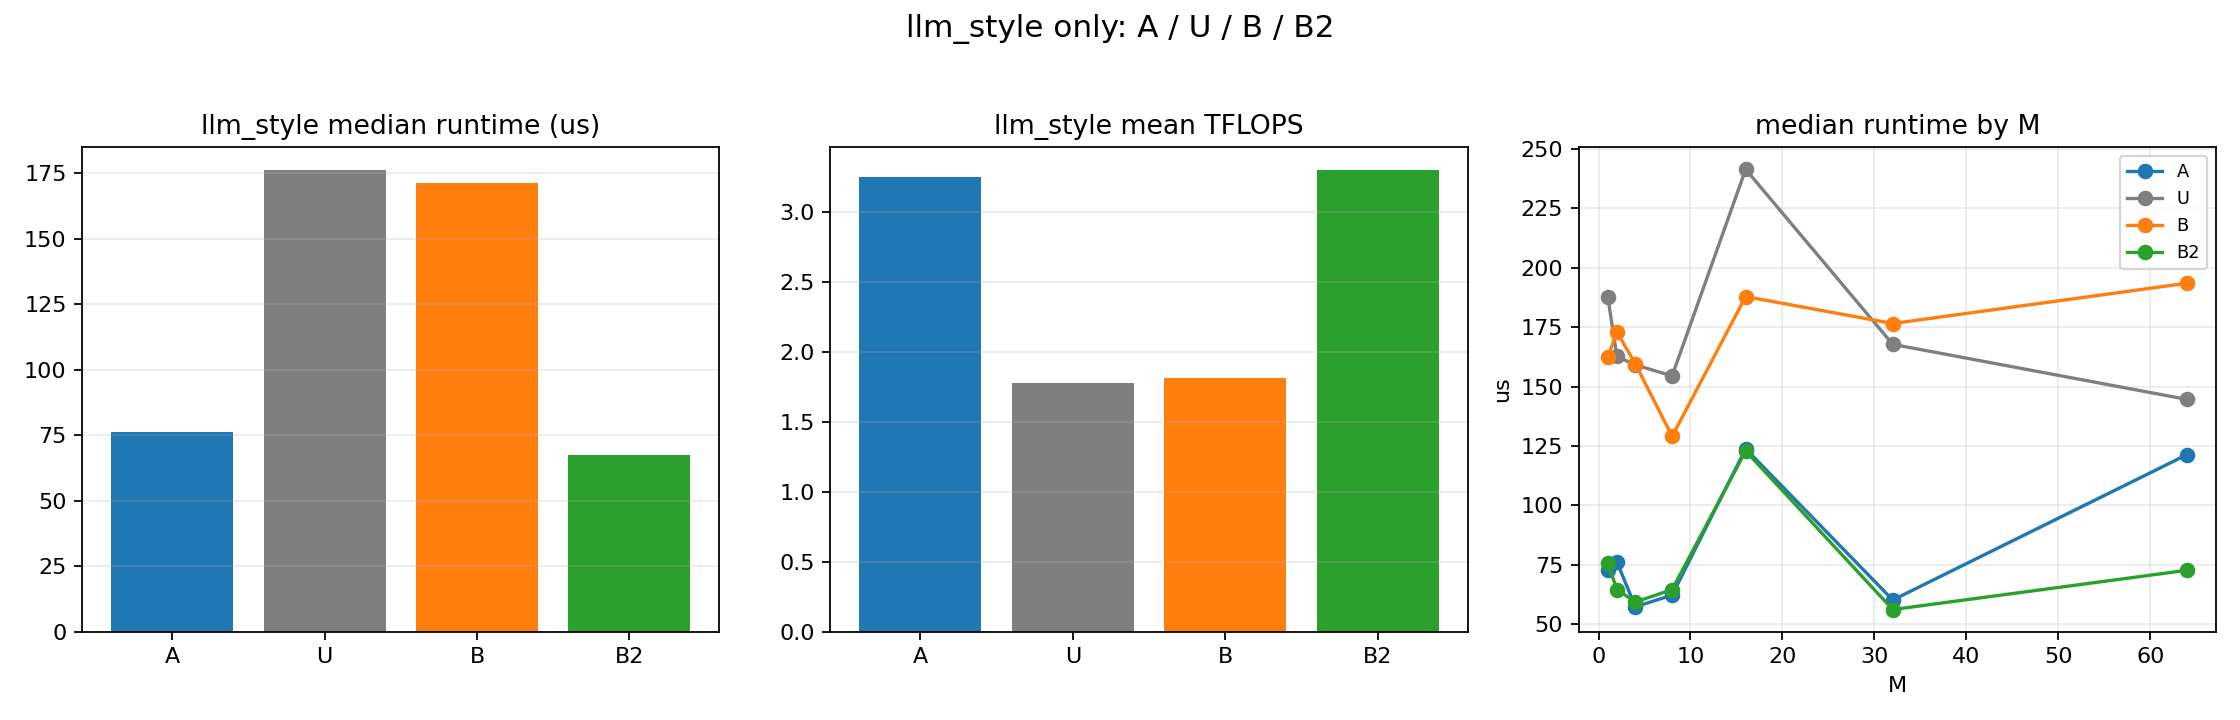

Values plotted in this chart, from the file beside it:
timestamp, method, workload, split, shape_id, M, N, K, dtype, gpu, config_id, BLOCK_M, BLOCK_N, BLOCK_K, num_warps, num_stages, GROUP_M, compile_time_ms, tune_time_ms, runtime_cost_us, p99_us, runtime_perf_tflops, bucket_m, bucket_n
2026-03-02T10:14:37.935376+00:00, A, llm_style, tune, llm_style_tune_000, 8, 4096, 1024, bf16, NVIDIA GeForce RTX 4060, c02, 32, 64, 32, 2, 2, 8, 125.6, 3607, 42.7, 107, 1.571, 0, 3
2026-03-02T10:14:40.025239+00:00, A, llm_style, tune, llm_style_tune_001, 32, 1024, 2048, bf16, NVIDIA GeForce RTX 4060, c04, 64, 64, 64, 4, 3, 8, 0.0, 2090, 46.08, 58.45, 2.913, 0, 3
2026-03-02T10:14:40.114292+00:00, A, llm_style, tune, llm_style_tune_002, 16, 2048, 1024, bf16, NVIDIA GeForce RTX 4060, c00, 32, 32, 32, 2, 2, 8, 0.0, 89.01, 17.71, 268.6, 3.789, 0, 3
2026-03-02T10:14:42.385252+00:00, A, llm_style, tune, llm_style_tune_003, 1, 1024, 4096, bf16, NVIDIA GeForce RTX 4060, c04, 64, 64, 64, 4, 3, 8, 0.0, 2271, 60.35, 124.7, 0.139, 0, 3
2026-03-02T10:14:42.616082+00:00, A, llm_style, tune, llm_style_tune_004, 64, 2048, 2048, bf16, NVIDIA GeForce RTX 4060, c11, 32, 128, 32, 4, 2, 8, 0.0, 230.8, 180.7, 252.9, 2.971, 1, 3
2026-03-02T10:14:43.596745+00:00, A, llm_style, tune, llm_style_tune_005, 32, 8192, 8192, bf16, NVIDIA GeForce RTX 4060, c11, 32, 128, 32, 4, 2, 8, 0.0, 980.6, 563.2, 593.9, 7.626, 0, 3
2026-03-02T10:14:44.345065+00:00, A, llm_style, tune, llm_style_tune_006, 16, 8192, 8192, bf16, NVIDIA GeForce RTX 4060, c11, 32, 128, 32, 4, 2, 8, 0.0, 748.3, 563.5, 731.8, 3.811, 0, 3
2026-03-02T10:14:44.497544+00:00, A, llm_style, tune, llm_style_tune_007, 2, 1024, 8192, bf16, NVIDIA GeForce RTX 4060, c04, 64, 64, 64, 4, 3, 8, 0.0, 152.4, 88.06, 104, 0.381, 0, 3
2026-03-02T10:14:44.729484+00:00, A, llm_style, tune, llm_style_tune_008, 16, 2048, 8192, bf16, NVIDIA GeForce RTX 4060, c10, 64, 128, 64, 8, 3, 8, 0.0, 231.9, 163.9, 215.3, 3.276, 0, 3
2026-03-02T10:14:44.848323+00:00, A, llm_style, tune, llm_style_tune_009, 4, 4096, 2048, bf16, NVIDIA GeForce RTX 4060, c11, 32, 128, 32, 4, 2, 8, 0.0, 118.8, 53.09, 75.39, 1.264, 0, 3
2026-03-02T10:14:45.251921+00:00, A, llm_style, tune, llm_style_tune_010, 64, 8192, 4096, bf16, NVIDIA GeForce RTX 4060, c10, 64, 128, 64, 8, 3, 8, 0.0, 403.6, 304.1, 364.1, 14.12, 1, 3
2026-03-02T10:14:45.362887+00:00, A, llm_style, tune, llm_style_tune_011, 16, 8192, 1024, bf16, NVIDIA GeForce RTX 4060, c11, 32, 128, 32, 4, 2, 8, 0.0, 110.9, 49.95, 54.19, 5.374, 0, 3
2026-03-02T10:14:45.473909+00:00, A, llm_style, tune, llm_style_tune_012, 2, 8192, 1024, bf16, NVIDIA GeForce RTX 4060, c11, 32, 128, 32, 4, 2, 8, 0.0, 111, 49.95, 59.27, 0.6717, 0, 3
2026-03-02T10:14:45.689549+00:00, A, llm_style, tune, llm_style_tune_013, 16, 8192, 2048, bf16, NVIDIA GeForce RTX 4060, c11, 32, 128, 32, 4, 2, 8, 0.0, 215.6, 161.8, 172.5, 3.318, 0, 3
2026-03-02T10:14:45.906499+00:00, A, llm_style, tune, llm_style_tune_014, 8, 4096, 4096, bf16, NVIDIA GeForce RTX 4060, c11, 32, 128, 32, 4, 2, 8, 0.0, 216.9, 160.8, 249.3, 1.669, 0, 3
2026-03-02T10:14:45.972274+00:00, A, llm_style, tune, llm_style_tune_015, 64, 1024, 1024, bf16, NVIDIA GeForce RTX 4060, c00, 32, 32, 32, 2, 2, 8, 0.0, 65.73, 39.94, 139.8, 3.361, 1, 3
2026-03-02T10:14:46.372211+00:00, A, llm_style, tune, llm_style_tune_016, 16, 4096, 8192, bf16, NVIDIA GeForce RTX 4060, c11, 32, 128, 32, 4, 2, 8, 0.0, 399.9, 293.9, 323.6, 3.654, 0, 3
2026-03-02T10:14:46.605044+00:00, A, llm_style, tune, llm_style_tune_017, 1, 4096, 4096, bf16, NVIDIA GeForce RTX 4060, c11, 32, 128, 32, 4, 2, 8, 0.0, 232.8, 161.8, 201.8, 0.2074, 0, 3
2026-03-02T10:14:46.824915+00:00, A, llm_style, tune, llm_style_tune_018, 64, 4096, 4096, bf16, NVIDIA GeForce RTX 4060, c03, 64, 64, 32, 4, 2, 8, 0.0, 219.8, 165.9, 179, 12.95, 1, 3
2026-03-02T10:14:47.048455+00:00, A, llm_style, tune, llm_style_tune_019, 64, 8192, 2048, bf16, NVIDIA GeForce RTX 4060, c00, 32, 32, 32, 2, 2, 8, 0.0, 223.5, 169, 208.1, 12.71, 1, 3
2026-03-02T10:14:47.175313+00:00, A, llm_style, tune, llm_style_tune_020, 8, 2048, 4096, bf16, NVIDIA GeForce RTX 4060, c00, 32, 32, 32, 2, 2, 8, 0.0, 126.8, 62.18, 160.6, 2.159, 0, 3
2026-03-02T10:14:47.249835+00:00, A, llm_style, tune, llm_style_tune_021, 8, 1024, 2048, bf16, NVIDIA GeForce RTX 4060, c04, 64, 64, 64, 4, 3, 8, 0.0, 74.47, 48, 146.1, 0.6991, 0, 3
2026-03-02T10:14:47.354133+00:00, A, llm_style, tune, llm_style_tune_022, 8, 8192, 1024, bf16, NVIDIA GeForce RTX 4060, c00, 32, 32, 32, 2, 2, 8, 0.0, 104.3, 30.66, 90.62, 4.378, 0, 3
2026-03-02T10:14:47.774285+00:00, A, llm_style, tune, llm_style_tune_023, 1, 4096, 8192, bf16, NVIDIA GeForce RTX 4060, c11, 32, 128, 32, 4, 2, 8, 0.0, 420.1, 293.8, 336.4, 0.2284, 0, 3
2026-03-02T10:14:48.162261+00:00, A, llm_style, tune, llm_style_tune_024, 2, 8192, 4096, bf16, NVIDIA GeForce RTX 4060, c11, 32, 128, 32, 4, 2, 8, 0.0, 387.9, 294.3, 379.8, 0.456, 0, 3
2026-03-02T10:14:48.400190+00:00, A, llm_style, tune, llm_style_tune_025, 2, 4096, 4096, bf16, NVIDIA GeForce RTX 4060, c11, 32, 128, 32, 4, 2, 8, 0.0, 237.9, 162.1, 173.9, 0.4139, 0, 3
2026-03-02T10:14:48.466544+00:00, A, llm_style, tune, llm_style_tune_026, 4, 2048, 1024, bf16, NVIDIA GeForce RTX 4060, c11, 32, 128, 32, 4, 2, 8, 0.0, 66.29, 39.94, 49.97, 0.4201, 0, 3
2026-03-02T10:14:48.596977+00:00, A, llm_style, tune, llm_style_tune_027, 64, 2048, 4096, bf16, NVIDIA GeForce RTX 4060, c11, 32, 128, 32, 4, 2, 8, 0.0, 130.4, 76.8, 80.9, 13.98, 1, 3
2026-03-02T10:14:48.690646+00:00, A, llm_style, tune, llm_style_tune_028, 32, 1024, 4096, bf16, NVIDIA GeForce RTX 4060, c04, 64, 64, 64, 4, 3, 8, 0.0, 93.62, 60.11, 76.8, 4.466, 0, 3
2026-03-02T10:14:48.746901+00:00, A, llm_style, tune, llm_style_tune_029, 32, 2048, 1024, bf16, NVIDIA GeForce RTX 4060, c11, 32, 128, 32, 4, 2, 8, 0.0, 56.21, 39.94, 136.9, 3.361, 0, 3
2026-03-02T10:14:48.824009+00:00, A, llm_style, tune, llm_style_tune_030, 4, 2048, 2048, bf16, NVIDIA GeForce RTX 4060, c00, 32, 32, 32, 2, 2, 8, 0.0, 77.06, 48.13, 491.3, 0.6972, 0, 3
2026-03-02T10:14:49.580977+00:00, A, llm_style, tune, llm_style_tune_031, 1, 8192, 8192, bf16, NVIDIA GeForce RTX 4060, c10, 64, 128, 64, 8, 3, 8, 0.0, 756.9, 558.1, 620.1, 0.2405, 0, 3
2026-03-02T10:14:49.682207+00:00, A, llm_style, eval, llm_style_eval_000, 2, 1024, 4096, bf16, NVIDIA GeForce RTX 4060, c00, 32, 32, 32, 2, 2, 8, 0.0, 100.7, 59.9, 200.1, 0.2801, 0, 3
2026-03-02T10:14:50.416161+00:00, A, llm_style, eval, llm_style_eval_001, 2, 8192, 8192, bf16, NVIDIA GeForce RTX 4060, c02, 32, 64, 32, 2, 2, 8, 0.0, 733.9, 560.5, 681.4, 0.4789, 0, 3
2026-03-02T10:14:50.501351+00:00, A, llm_style, eval, llm_style_eval_002, 2, 2048, 2048, bf16, NVIDIA GeForce RTX 4060, c11, 32, 128, 32, 4, 2, 8, 0.0, 85.13, 53.1, 56.34, 0.3159, 0, 3
2026-03-02T10:14:50.655181+00:00, A, llm_style, eval, llm_style_eval_003, 8, 1024, 8192, bf16, NVIDIA GeForce RTX 4060, c04, 64, 64, 64, 4, 3, 8, 0.0, 153.8, 84.86, 96.3, 1.582, 0, 3
2026-03-02T10:14:50.895648+00:00, A, llm_style, eval, llm_style_eval_004, 64, 2048, 8192, bf16, NVIDIA GeForce RTX 4060, c10, 64, 128, 64, 8, 3, 8, 0.0, 240.4, 167.8, 172.6, 12.8, 1, 3
2026-03-02T10:14:51.227212+00:00, A, llm_style, eval, llm_style_eval_005, 1, 8192, 8192, bf16, NVIDIA GeForce RTX 4060, c10, 64, 128, 64, 8, 3, 8, 0.0, 0.0, 583.4, 707.8, 0.2301, 0, 3
2026-03-02T10:14:51.372622+00:00, A, llm_style, eval, llm_style_eval_006, 1, 1024, 8192, bf16, NVIDIA GeForce RTX 4060, c00, 32, 32, 32, 2, 2, 8, 0.0, 145.4, 84.99, 175.3, 0.1974, 0, 3
2026-03-02T10:14:51.541975+00:00, A, llm_style, eval, llm_style_eval_007, 2, 8192, 4096, bf16, NVIDIA GeForce RTX 4060, c11, 32, 128, 32, 4, 2, 8, 0.0, 0.0, 295.1, 409.4, 0.4549, 0, 3
2026-03-02T10:14:51.669038+00:00, A, llm_style, eval, llm_style_eval_008, 16, 2048, 4096, bf16, NVIDIA GeForce RTX 4060, c00, 32, 32, 32, 2, 2, 8, 0.0, 127, 64.98, 145.4, 4.131, 0, 3
2026-03-02T10:14:51.900972+00:00, A, llm_style, eval, llm_style_eval_009, 32, 2048, 8192, bf16, NVIDIA GeForce RTX 4060, c10, 64, 128, 64, 8, 3, 8, 0.0, 231.9, 163.7, 204.5, 6.56, 0, 3
2026-03-02T10:14:51.960991+00:00, A, llm_style, eval, llm_style_eval_010, 1, 1024, 1024, bf16, NVIDIA GeForce RTX 4060, c00, 32, 32, 32, 2, 2, 8, 0.0, 59.97, 37.78, 178.3, 0.05552, 0, 3
2026-03-02T10:14:52.048841+00:00, A, llm_style, eval, llm_style_eval_011, 16, 2048, 8192, bf16, NVIDIA GeForce RTX 4060, c10, 64, 128, 64, 8, 3, 8, 0.0, 0.0, 171.4, 309.6, 3.133, 0, 3
2026-03-02T10:14:52.793795+00:00, A, llm_style, eval, llm_style_eval_012, 8, 8192, 8192, bf16, NVIDIA GeForce RTX 4060, c02, 32, 64, 32, 2, 2, 8, 0.0, 744.9, 562.2, 712.1, 1.91, 0, 3
2026-03-02T10:14:53.195981+00:00, A, llm_style, eval, llm_style_eval_013, 32, 4096, 8192, bf16, NVIDIA GeForce RTX 4060, c11, 32, 128, 32, 4, 2, 8, 0.0, 402.1, 296.8, 353.5, 7.235, 0, 3
2026-03-02T10:14:53.215062+00:00, A, llm_style, eval, llm_style_eval_014, 64, 1024, 1024, bf16, NVIDIA GeForce RTX 4060, c00, 32, 32, 32, 2, 2, 8, 0.0, 0.0, 76.27, 196.8, 1.76, 1, 3
2026-03-02T10:14:53.229821+00:00, A, llm_style, eval, llm_style_eval_015, 16, 2048, 1024, bf16, NVIDIA GeForce RTX 4060, c00, 32, 32, 32, 2, 2, 8, 0.0, 0.0, 45.97, 140.4, 1.46, 0, 3
2026-03-02T10:14:53.278952+00:00, A, llm_style, eval, llm_style_eval_016, 2, 1024, 8192, bf16, NVIDIA GeForce RTX 4060, c04, 64, 64, 64, 4, 3, 8, 0.0, 0.0, 83.81, 173.6, 0.4004, 0, 3
2026-03-02T10:14:54.055406+00:00, A, llm_style, eval, llm_style_eval_017, 4, 8192, 8192, bf16, NVIDIA GeForce RTX 4060, c10, 64, 128, 64, 8, 3, 8, 0.0, 776.4, 559.1, 621.1, 0.9603, 0, 3
2026-03-02T10:14:54.149735+00:00, A, llm_style, eval, llm_style_eval_018, 4, 1024, 4096, bf16, NVIDIA GeForce RTX 4060, c04, 64, 64, 64, 4, 3, 8, 0.0, 94.28, 57.23, 65.64, 0.5863, 0, 3
2026-03-02T10:14:54.265580+00:00, A, llm_style, eval, llm_style_eval_019, 8, 4096, 2048, bf16, NVIDIA GeForce RTX 4060, c11, 32, 128, 32, 4, 2, 8, 0.0, 115.8, 53.25, 128.2, 2.521, 0, 3
2026-03-02T10:14:54.389325+00:00, A, llm_style, eval, llm_style_eval_020, 64, 4096, 2048, bf16, NVIDIA GeForce RTX 4060, c04, 64, 64, 64, 4, 3, 8, 0.0, 123.7, 66.56, 76.32, 16.13, 1, 3
2026-03-02T10:14:54.557256+00:00, A, llm_style, eval, llm_style_eval_021, 1, 4096, 8192, bf16, NVIDIA GeForce RTX 4060, c11, 32, 128, 32, 4, 2, 8, 0.0, 0.0, 295.9, 358.7, 0.2268, 0, 3
2026-03-02T10:14:54.576649+00:00, A, llm_style, eval, llm_style_eval_022, 32, 1024, 4096, bf16, NVIDIA GeForce RTX 4060, c04, 64, 64, 64, 4, 3, 8, 0.0, 0.0, 39.33, 112.5, 6.826, 0, 3
2026-03-02T10:14:54.630183+00:00, A, llm_style, eval, llm_style_eval_023, 4, 1024, 1024, bf16, NVIDIA GeForce RTX 4060, c04, 64, 64, 64, 4, 3, 8, 0.0, 53.48, 35.76, 42.56, 0.2346, 0, 3
2026-03-02T10:14:54.651346+00:00, A, llm_style, eval, llm_style_eval_024, 64, 2048, 2048, bf16, NVIDIA GeForce RTX 4060, c11, 32, 128, 32, 4, 2, 8, 0.0, 0.0, 64.46, 160.8, 8.328, 1, 3
2026-03-02T10:14:54.979709+00:00, A, llm_style, eval, llm_style_eval_025, 32, 8192, 8192, bf16, NVIDIA GeForce RTX 4060, c11, 32, 128, 32, 4, 2, 8, 0.0, 0.0, 585.7, 684.4, 7.333, 0, 3
2026-03-02T10:14:55.097818+00:00, A, llm_style, eval, llm_style_eval_026, 4, 2048, 4096, bf16, NVIDIA GeForce RTX 4060, c01, 64, 32, 32, 2, 2, 8, 0.0, 118, 52.13, 112.1, 1.287, 0, 3
2026-03-02T10:14:55.308568+00:00, A, llm_style, eval, llm_style_eval_027, 8, 8192, 2048, bf16, NVIDIA GeForce RTX 4060, c00, 32, 32, 32, 2, 2, 8, 0.0, 210.7, 161.2, 251.3, 1.665, 0, 3
... 324 more rows
